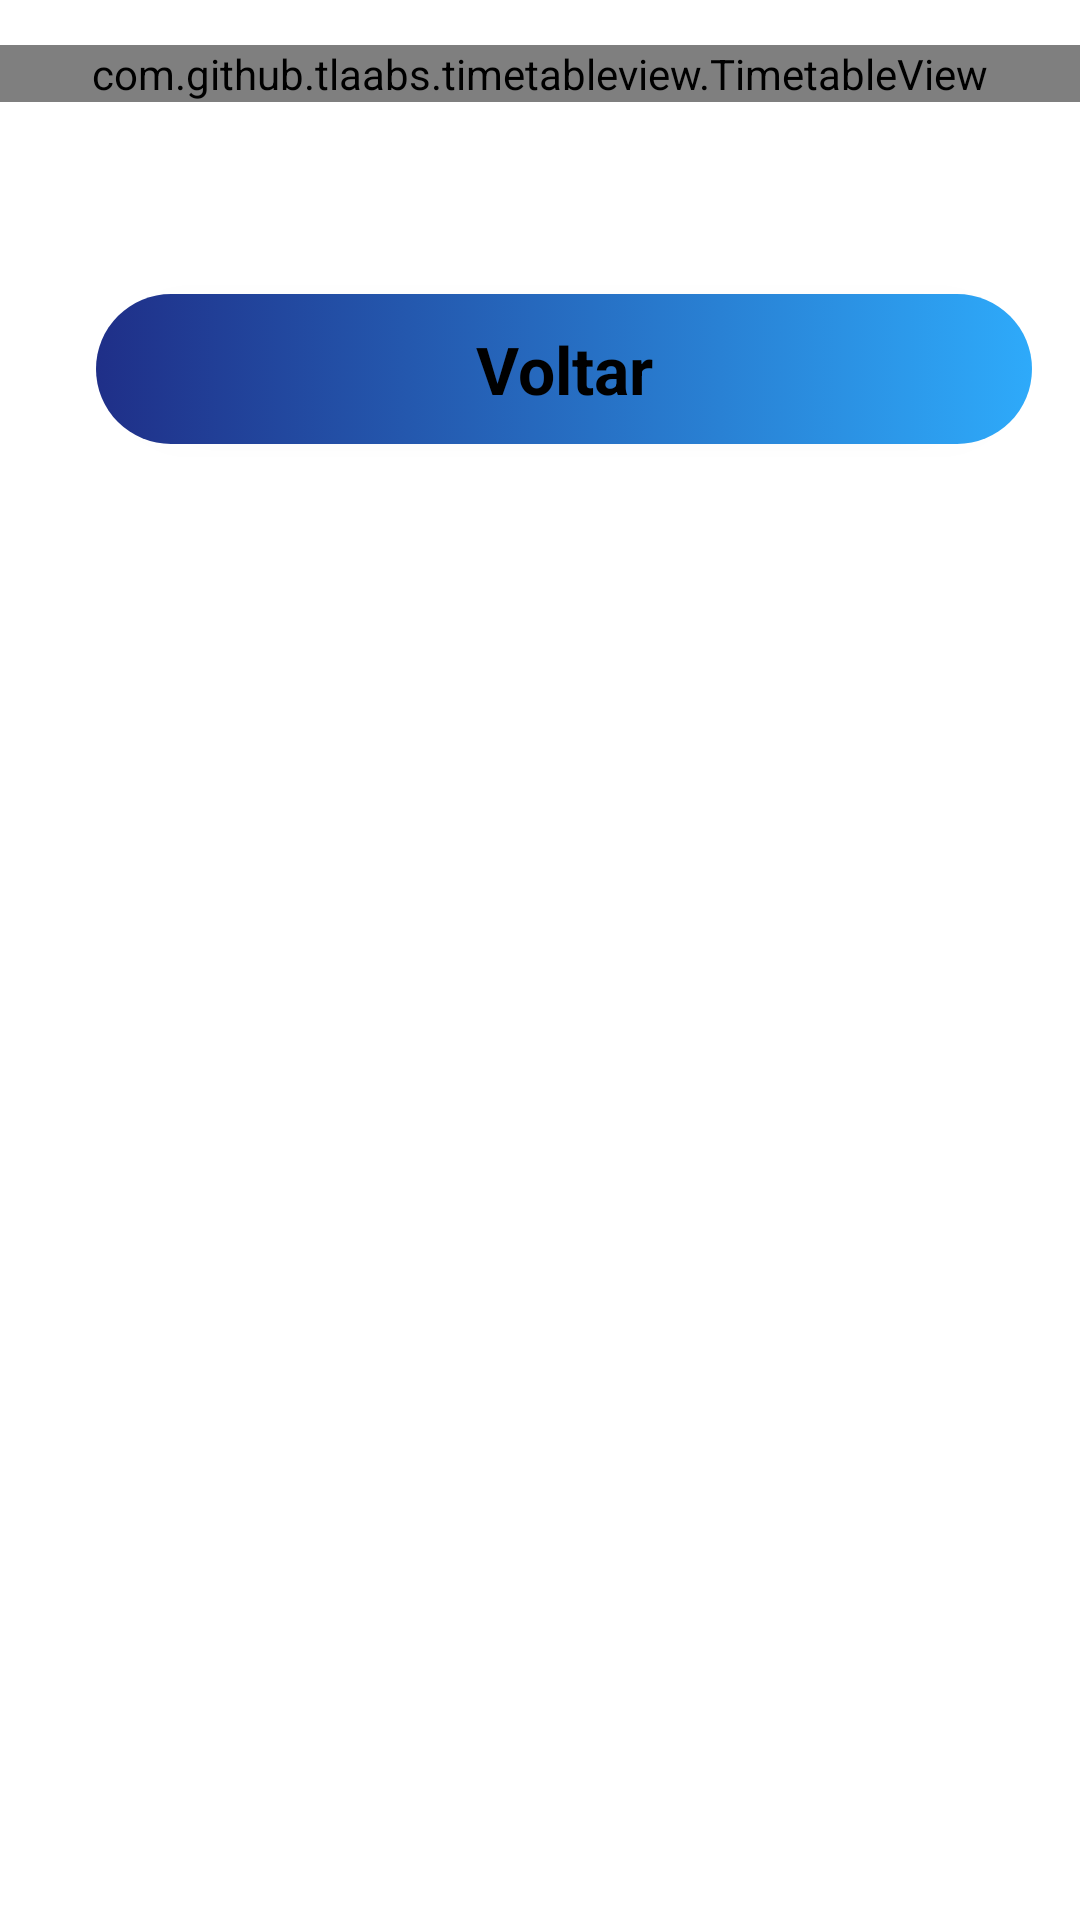

Android layout source for this screen:
<!-- AndroidManifest.xml: application theme Theme.TrabalhoLAM -->
<!-- res/layout/activity_timetable.xml -->
<?xml version="1.0" encoding="utf-8"?>
<androidx.appcompat.widget.LinearLayoutCompat xmlns:android="http://schemas.android.com/apk/res/android"
    xmlns:app="http://schemas.android.com/apk/res-auto"
    xmlns:tools="http://schemas.android.com/tools"
    android:layout_width="match_parent"
    android:layout_height="match_parent"
    tools:context=".TimeTable"
    android:orientation="vertical">

    <com.github.tlaabs.timetableview.TimetableView
        android:layout_marginTop="15dp"
        android:id="@+id/myTimeTable"
        android:layout_width="match_parent"
        android:layout_height="wrap_content"
        app:column_count="6"
        app:header_highlight_image_size="36dp"
        app:header_title="@array/my_header"
        app:row_count="12"
        app:header_highlight_color="@color/teal_200">

    </com.github.tlaabs.timetableview.TimetableView>

    <androidx.constraintlayout.widget.ConstraintLayout
        android:id="@+id/finishBtnTimeTable"
        android:layout_width="match_parent"
        android:layout_height="50dp"
        android:layout_marginStart="32dp"
        android:layout_marginTop="64dp"
        android:layout_marginEnd="16dp"
        android:background="@drawable/background_login_btn"
        android:elevation="3dp">

        <TextView
            android:id="@+id/textView14"
            android:layout_width="wrap_content"
            android:layout_height="wrap_content"
            android:text="@string/voltar"
            android:textColor="#000000"
            android:textSize="22sp"
            android:textStyle="bold"
            app:layout_constraintBottom_toBottomOf="parent"
            app:layout_constraintEnd_toEndOf="parent"
            app:layout_constraintStart_toStartOf="parent"
            app:layout_constraintTop_toTopOf="parent" />

    </androidx.constraintlayout.widget.ConstraintLayout>

</androidx.appcompat.widget.LinearLayoutCompat>
<!-- resources referenced by this layout -->
<resources>
  <string-array name="my_header">
          <item />
          <item>Segunda</item>
          <item>Terça</item>
          <item>Quarta</item>
          <item>quinta</item>
          <item>Sexta</item>
      </string-array>
  <color name="teal_200">#FF03DAC5</color>
  <!-- drawable background_login_btn (drawable) -->
  <?xml version="1.0" encoding="utf-8"?>
  <selector xmlns:android="http://schemas.android.com/apk/res/android">
      <item>
          <shape android:shape="rectangle">
              <gradient android:angle="180" android:startColor="#2EAAFA"  android:endColor="#1F2F88"/>
              <corners android:radius="50dp"/>
          </shape>
      </item>
  </selector>
  <string name="voltar">Voltar</string>
  <style name="Theme.TrabalhoLAM" parent="Theme.MaterialComponents.DayNight.NoActionBar">
          
          <item name="colorPrimary">@color/purple_500</item>
          <item name="colorPrimaryVariant">@color/purple_700</item>
          <item name="colorOnPrimary">@color/white</item>
          
          <item name="colorSecondary">@color/teal_200</item>
          <item name="colorSecondaryVariant">@color/teal_700</item>
          <item name="colorOnSecondary">@color/black</item>
          
          <item name="android:statusBarColor">?attr/colorPrimaryVariant</item>
          
      </style>
  <color name="purple_500">#FF6200EE</color>
  <color name="purple_700">#FF3700B3</color>
  <color name="white">#FFFFFFFF</color>
  <color name="teal_700">#FF018786</color>
  <color name="black">#FF000000</color>
</resources>
